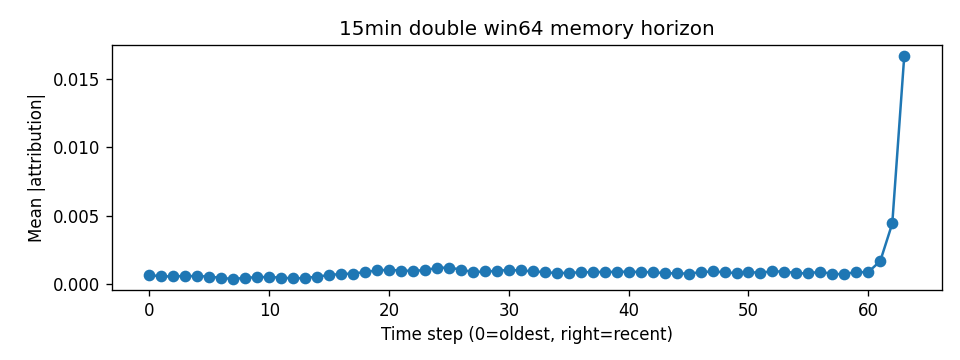

Data behind this chart, as committed beside it:
step, mean_abs_attr
0, 0.0006634
1, 0.000563
2, 0.0005655
3, 0.0005934
4, 0.000583
5, 0.00055
6, 0.0004454
7, 0.0003774
8, 0.0004523
9, 0.0005104
10, 0.0005191
11, 0.0004682
12, 0.0004217
13, 0.0004421
14, 0.0005471
15, 0.0006548
16, 0.0007469
17, 0.0007626
18, 0.0008845
19, 0.000994
20, 0.001056
21, 0.0009771
22, 0.0009808
23, 0.001009
24, 0.001194
25, 0.001202
26, 0.001065
27, 0.0008744
28, 0.0009233
29, 0.0009694
30, 0.001034
31, 0.0009992
32, 0.0009312
33, 0.000873
34, 0.0008068
35, 0.0008288
36, 0.0008581
37, 0.0008814
38, 0.0008908
39, 0.0008938
40, 0.0009128
41, 0.0008835
42, 0.0008729
43, 0.0008005
44, 0.0007834
45, 0.0007655
46, 0.0008618
47, 0.0009301
48, 0.0008595
49, 0.0008025
50, 0.0008735
51, 0.0008301
52, 0.0009342
53, 0.0009078
54, 0.0008085
55, 0.0007812
56, 0.000913
57, 0.0007284
58, 0.0007427
59, 0.0008725
... 4 more rows
